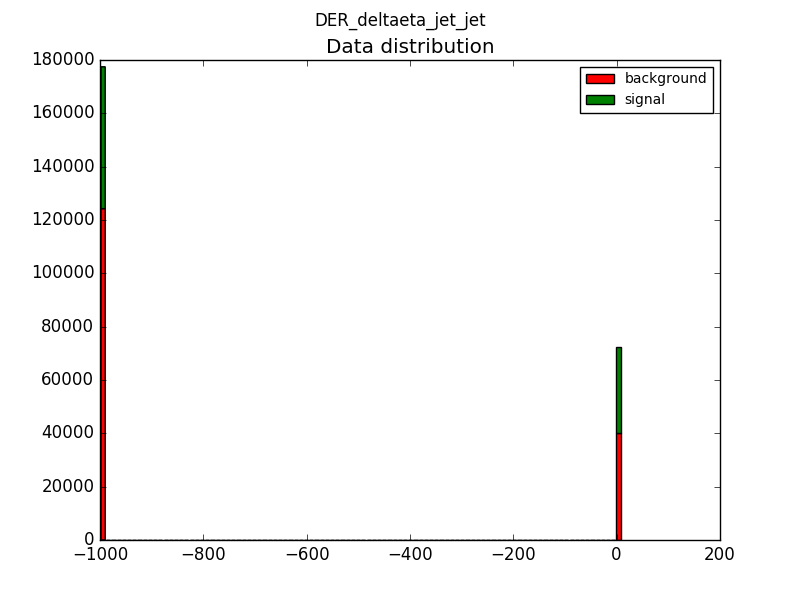

The table this chart was drawn from, first rows:
Left boundary, Right boundary, S/(B+S)
-999.0, -988.9, 0.5882
-988.9, -978.8, 0.0
-978.8, -968.8, 0.0
-968.8, -958.7, 0.0
-958.7, -948.6, 0.0
-948.6, -938.5, 0.0
-938.5, -928.5, 0.0
-928.5, -918.4, 0.0
-918.4, -908.3, 0.0
-908.3, -898.2, 0.0
-898.2, -888.2, 0.0
-888.2, -878.1, 0.0
-878.1, -868, 0.0
-868, -857.9, 0.0
-857.9, -847.9, 0.0
-847.9, -837.8, 0.0
-837.8, -827.7, 0.0
-827.7, -817.6, 0.0
-817.6, -807.6, 0.0
-807.6, -797.5, 0.0
-797.5, -787.4, 0.0
-787.4, -777.3, 0.0
-777.3, -767.3, 0.0
-767.3, -757.2, 0.0
-757.2, -747.1, 0.0
-747.1, -737, 0.0
-737, -727, 0.0
-727, -716.9, 0.0
-716.9, -706.8, 0.0
-706.8, -696.7, 0.0
-696.7, -686.7, 0.0
-686.7, -676.6, 0.0
-676.6, -666.5, 0.0
-666.5, -656.4, 0.0
-656.4, -646.4, 0.0
-646.4, -636.3, 0.0
-636.3, -626.2, 0.0
-626.2, -616.1, 0.0
-616.1, -606.1, 0.0
-606.1, -596, 0.0
-596, -585.9, 0.0
-585.9, -575.8, 0.0
-575.8, -565.8, 0.0
-565.8, -555.7, 0.0
-555.7, -545.6, 0.0
-545.6, -535.5, 0.0
-535.5, -525.5, 0.0
-525.5, -515.4, 0.0
-515.4, -505.3, 0.0
-505.3, -495.2, 0.0
-495.2, -485.2, 0.0
-485.2, -475.1, 0.0
-475.1, -465, 0.0
-465, -454.9, 0.0
-454.9, -444.9, 0.0
-444.9, -434.8, 0.0
-434.8, -424.7, 0.0
-424.7, -414.6, 0.0
-414.6, -404.6, 0.0
-404.6, -394.5, 0.0
... 40 more rows
